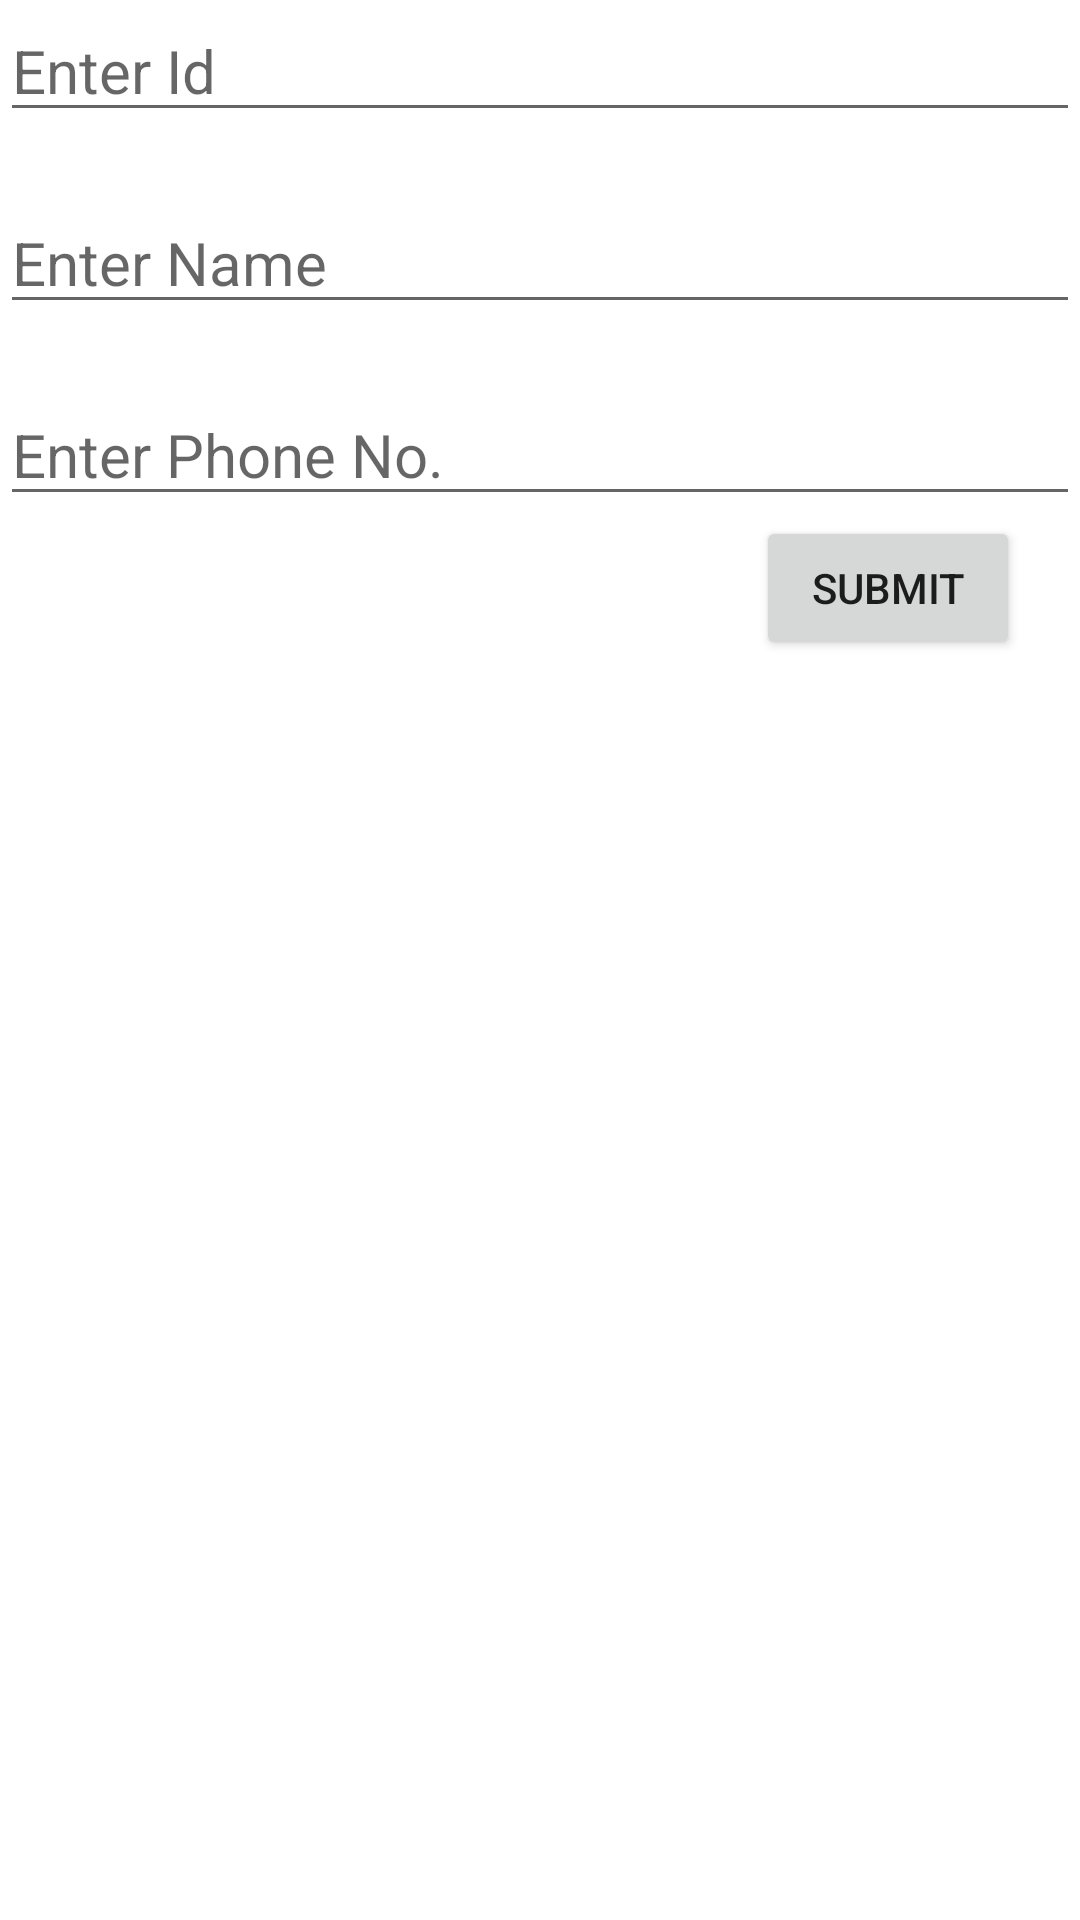

Reconstruct the res/layout file that produces this screen, plus the resources it refers to.
<!-- AndroidManifest.xml: application theme Theme.CustomAdapterListt -->
<!-- res/layout/add_item.xml -->
<?xml version="1.0" encoding="utf-8"?>
<layout>
<LinearLayout xmlns:android="http://schemas.android.com/apk/res/android"
    android:layout_width="match_parent"
    android:layout_height="wrap_content"
    android:orientation="vertical">

    <EditText
        android:id="@+id/etId"
        android:layout_width="match_parent"
        android:layout_height="wrap_content"
        android:hint="Enter Id"
        android:textColor="@color/black"
        android:digits="0123456789"
        android:inputType="number"
        android:textSize="20sp"

        />

    <EditText
        android:id="@+id/etName"
        android:layout_marginTop="20dp"
        android:textSize="20sp"

        android:layout_width="match_parent"
        android:layout_height="wrap_content"
        android:hint="Enter Name"
        android:textColor="@color/black"
        />
    <EditText
        android:id="@+id/etPhone"
        android:layout_marginTop="20dp"
        android:textSize="20sp"
        android:inputType="number"
        android:digits="0123456789"
        android:layout_width="match_parent"
        android:layout_height="wrap_content"
        android:hint="Enter Phone No."
        android:textColor="@color/black"
        />

    <Button
        android:layout_width="wrap_content"
        android:layout_height="wrap_content"
        android:text="Submit"
        android:layout_gravity="end"
        android:layout_marginRight="20dp"
        android:id="@+id/btnSubmit"
        />




</LinearLayout>
</layout>
<!-- resources referenced by this layout -->
<resources>
  <style name="Theme.CustomAdapterListt" parent="Theme.MaterialComponents.DayNight.DarkActionBar">
          
          <item name="colorPrimary">@color/purple_500</item>
          <item name="colorPrimaryVariant">@color/purple_700</item>
          <item name="colorOnPrimary">@color/white</item>
          
          <item name="colorSecondary">@color/teal_200</item>
          <item name="colorSecondaryVariant">@color/teal_700</item>
          <item name="colorOnSecondary">@color/black</item>
          
          <item name="android:statusBarColor" tools:targetApi="l">?attr/colorPrimaryVariant</item>
          
      </style>
  <!-- not gathered from this repository: default colours our renderer supplied (Android Studio template values) -->
  <color name="purple_500">#FF6200EE</color>
  <color name="purple_700">#FF3700B3</color>
  <color name="teal_200">#FF03DAC5</color>
  <color name="teal_700">#FF018786</color>
  <color name="black">#FF000000</color>
  <color name="white">#FFFFFFFF</color>
</resources>
